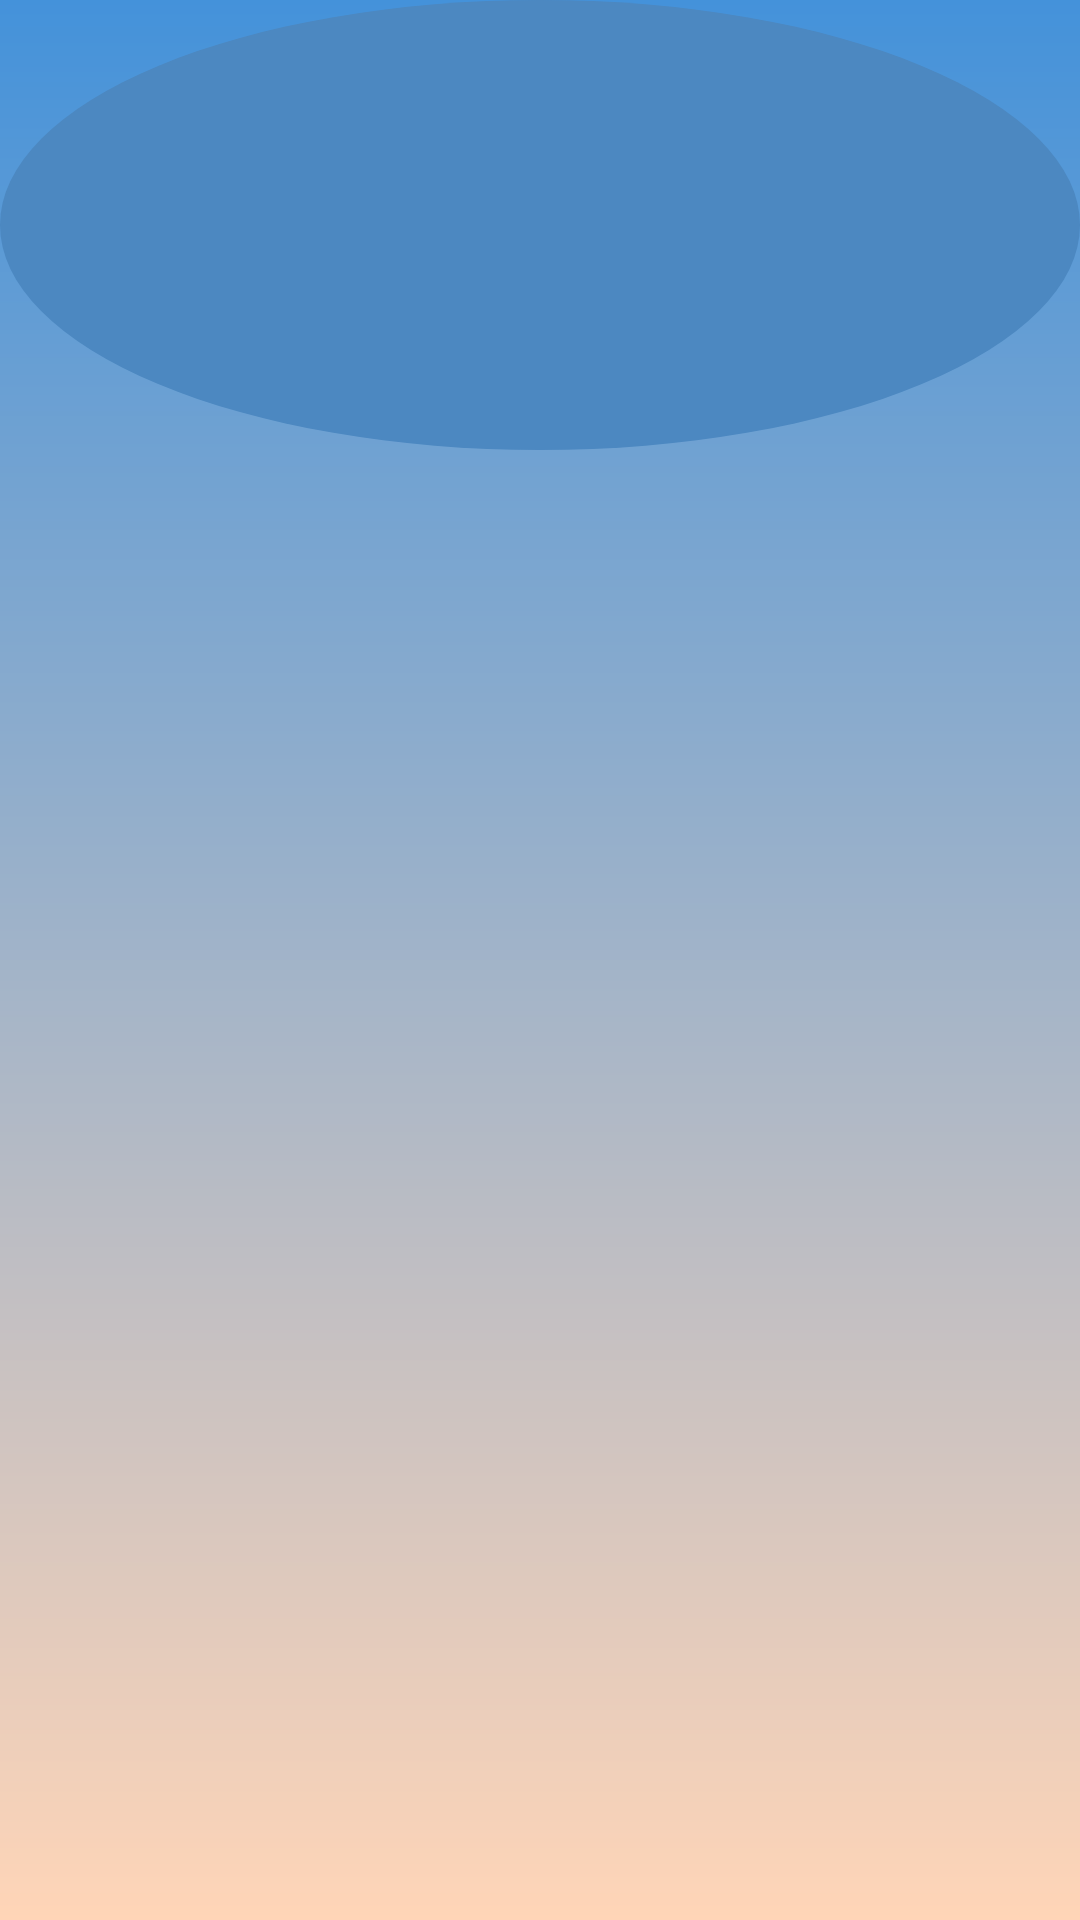

Android layout source for this screen:
<!-- AndroidManifest.xml: application theme Theme.AppCompat.NoActionBar -->
<!-- res/layout/create_account.xml -->
<?xml version="1.0" encoding="utf-8"?>
<RelativeLayout
    xmlns:android="http://schemas.android.com/apk/res/android"
    android:id="@+id/CreateAccount"
    android:layout_width="fill_parent"
    android:layout_height="fill_parent"
    android:background="@drawable/createaccount">

    <RelativeLayout
        android:layout_width="match_parent"
        android:layout_height="150dp"
        android:background="@drawable/header_oval">

    </RelativeLayout>
</RelativeLayout>
<!-- resources referenced by this layout -->
<resources>
  <!-- drawable createaccount (drawable) -->
  <?xml version="1.0" encoding="utf-8"?>
  <shape xmlns:android="http://schemas.android.com/apk/res/android">
  
     <gradient
         android:angle="90"
         android:type="linear"
         android:endColor="#4492DA"
         android:startColor="#FFD5B7">
  
     </gradient>
  </shape>
  <!-- drawable header_oval (drawable) -->
  <?xml version="1.0" encoding="utf-8"?>
  <shape
      xmlns:android="http://schemas.android.com/apk/res/android"
      android:shape="oval">
  
      <solid android:color="#4c88c1"></solid>
  </shape>
</resources>
